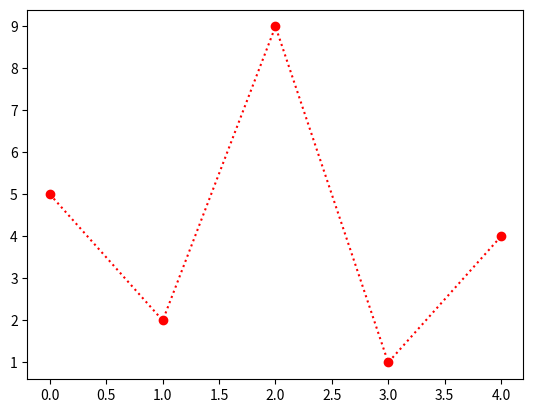

Here is the Python script that generated this plot:
import matplotlib.pyplot as plt
import numpy as np

#you can also use the shortcut string notation parameter to specify the marker

#this parameter is also called fmt, and is written with this syntax:

#maker|line|color

#mark each point with a circle
yaxis = np.array([5,2,9,1,4])
plt.plot(yaxis,'o:r')
plt.show()
#Line Reference
'''
Line Syntax	Description
'-'	Solid line	
':'	Dotted line	
'--'	Dashed line	
'-.'	Dashed/dotted line
'''

#Color Reference
'''
'r'	Red	
'g'	Green	
'b'	Blue	
'c'	Cyan	
'm'	Magenta	
'y'	Yellow	
'k'	Black	
'w'	White
'''